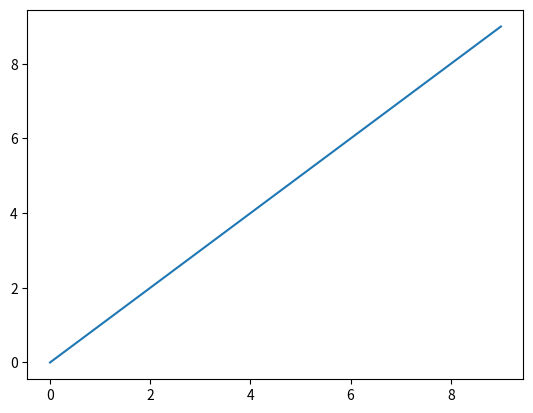
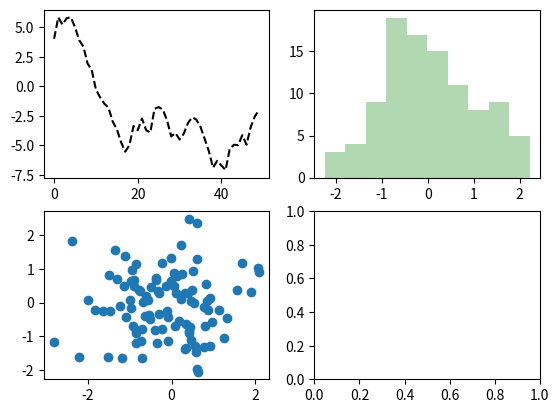

Write the Python code that produced these figures, in order.
import numpy as np
import pandas as pd
import matplotlib.pyplot as plt 

data = np.arange(10)
plt.plot(data)

fig = plt.figure()
ax1 = fig.add_subplot(2,2,1)
plt.plot(np.random.randn(50).cumsum(),'k--')
ax2 = fig.add_subplot(2,2,2)
ax3 = fig.add_subplot(2,2,3)

ax4 = fig.add_subplot(2,2,4)

ax2.hist(np.random.randn(100) ,color = 'g' ,alpha = 0.3)

ax3.scatter(np.random.randn(100),np.random.randn(100))




